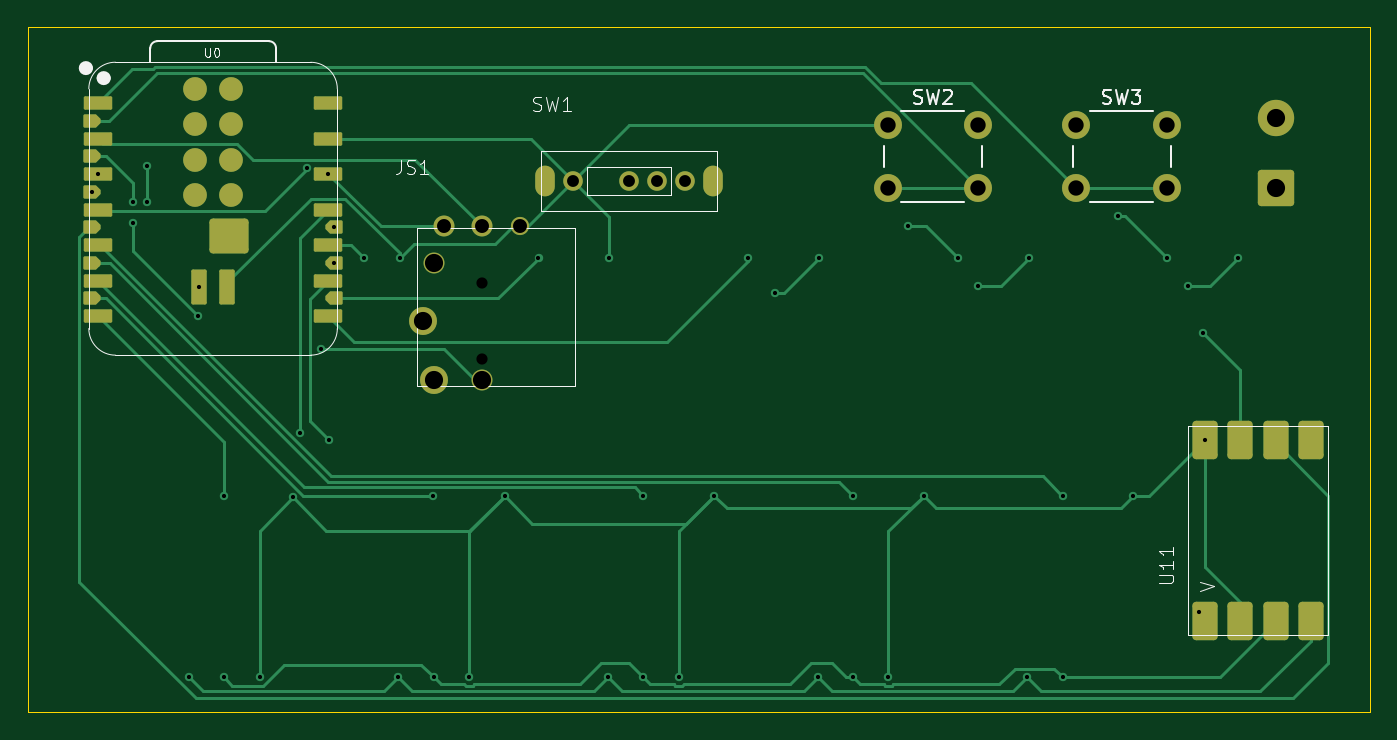
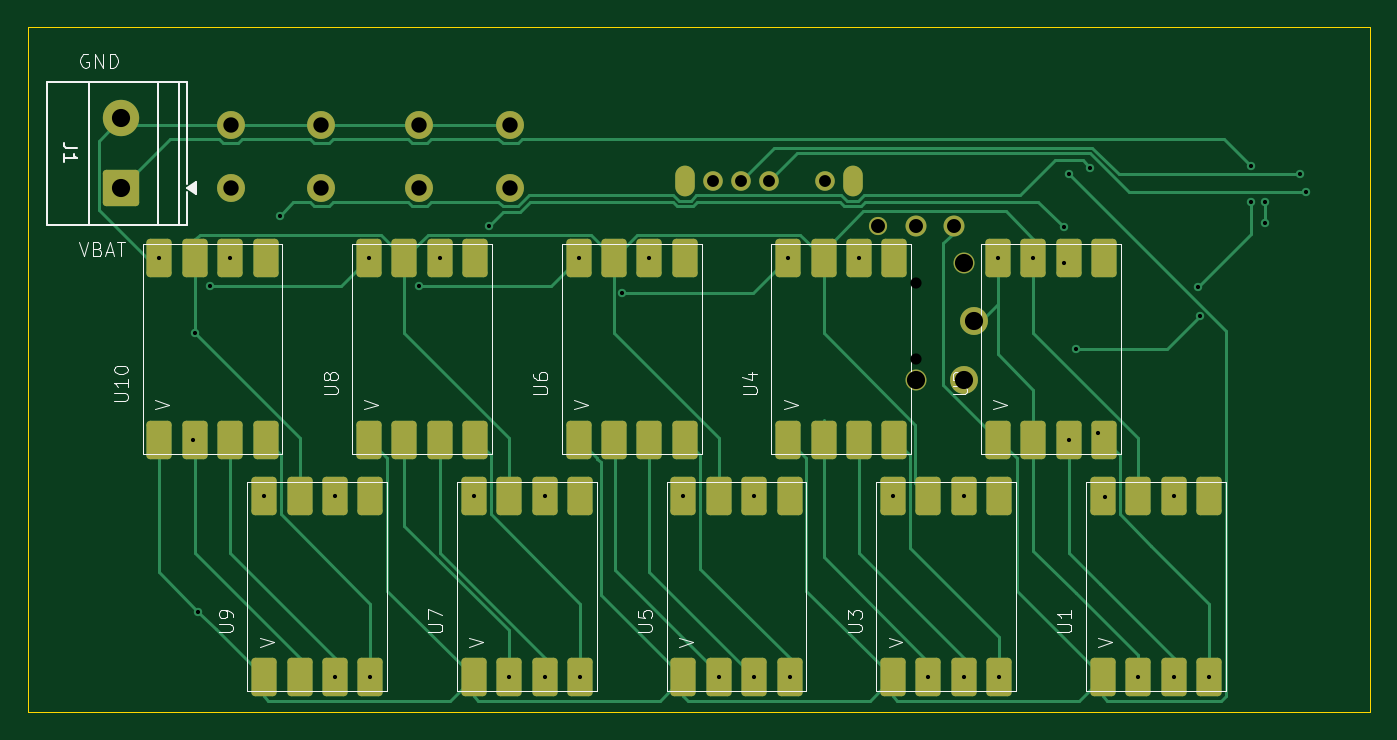
Circuit board: 11 layer files. Board 96.0 x 49.0 mm.
- bottom_copper: MIDI-harmonica-B_Cu.gbr (22343 bytes)
- bottom_mask: MIDI-harmonica-B_Mask.gbr (4419 bytes)
- paste: MIDI-harmonica-B_Paste.gbr (3365 bytes)
- bottom_silk: MIDI-harmonica-B_Silkscreen.gbr (19254 bytes)
- outline: MIDI-harmonica-Edge_Cuts.gbr (616 bytes)
- top_copper: MIDI-harmonica-F_Cu.gbr (18715 bytes)
- top_mask: MIDI-harmonica-F_Mask.gbr (4137 bytes)
- paste: MIDI-harmonica-F_Paste.gbr (3083 bytes)
- top_silk: MIDI-harmonica-F_Silkscreen.gbr (11601 bytes)
- drill: MIDI-harmonica-NPTH.drl (264 bytes)
- drill: MIDI-harmonica-PTH.drl (1944 bytes)

=== bottom_copper: MIDI-harmonica-B_Cu.gbr (22343 bytes, source omitted) ===
=== bottom_mask: MIDI-harmonica-B_Mask.gbr ===
%TF.GenerationSoftware,KiCad,Pcbnew,10.0.4*%
%TF.CreationDate,2026-10-26T14:51:46-04:00*%
%TF.ProjectId,MIDI-harmonica,4d494449-2d68-4617-926d-6f6e6963612e,rev?*%
%TF.SameCoordinates,Original*%
%TF.FileFunction,Soldermask,Bot*%
%TF.FilePolarity,Negative*%
%FSLAX46Y46*%
G04 Gerber Fmt 4.6, Leading zero omitted, Abs format (unit mm)*
G04 Created by KiCad (PCBNEW 10.0.4) date 2026-10-26 14:51:46*
%MOMM*%
%LPD*%
G01*
G04 APERTURE LIST*
G04 Aperture macros list*
%AMRoundRect*
0 Rectangle with rounded corners*
0 $1 Rounding radius*
0 $2 $3 $4 $5 $6 $7 $8 $9 X,Y pos of 4 corners*
0 Add a 4 corners polygon primitive as box body*
4,1,4,$2,$3,$4,$5,$6,$7,$8,$9,$2,$3,0*
0 Add four circle primitives for the rounded corners*
1,1,$1+$1,$2,$3*
1,1,$1+$1,$4,$5*
1,1,$1+$1,$6,$7*
1,1,$1+$1,$8,$9*
0 Add four rect primitives between the rounded corners*
20,1,$1+$1,$2,$3,$4,$5,0*
20,1,$1+$1,$4,$5,$6,$7,0*
20,1,$1+$1,$6,$7,$8,$9,0*
20,1,$1+$1,$8,$9,$2,$3,0*%
G04 Aperture macros list end*
%ADD10C,1.500000*%
%ADD11C,1.300000*%
%ADD12C,0.600000*%
%ADD13C,0.400000*%
%ADD14C,2.000000*%
%ADD15C,1.400000*%
%ADD16O,1.400000X2.200000*%
%ADD17RoundRect,0.270000X0.630000X-1.105000X0.630000X1.105000X-0.630000X1.105000X-0.630000X-1.105000X0*%
%ADD18RoundRect,0.250000X1.050000X-1.050000X1.050000X1.050000X-1.050000X1.050000X-1.050000X-1.050000X0*%
%ADD19C,2.600000*%
G04 APERTURE END LIST*
D10*
%TO.C,JS1*%
X134475000Y-102225000D03*
D11*
X137175000Y-102225000D03*
D10*
X134475000Y-113200000D03*
X131025000Y-104850000D03*
D12*
X134475000Y-106325000D03*
D13*
X134475000Y-111725000D03*
D10*
X131775000Y-102225000D03*
D14*
X130300000Y-109025000D03*
X131025000Y-113200000D03*
%TD*%
%TO.C,SW3*%
X177000000Y-95000000D03*
X183500000Y-95000000D03*
X177000000Y-99500000D03*
X183500000Y-99500000D03*
%TD*%
%TO.C,SW2*%
X163500000Y-95000000D03*
X170000000Y-95000000D03*
X163500000Y-99500000D03*
X170000000Y-99500000D03*
%TD*%
D15*
%TO.C,SW1*%
X141000000Y-99000000D03*
X145000000Y-99000000D03*
X147000000Y-99000000D03*
X149000000Y-99000000D03*
D16*
X151000000Y-99000000D03*
X139000000Y-99000000D03*
%TD*%
D17*
%TO.C,U10*%
X188599365Y-117500000D03*
X186069365Y-117500000D03*
X183529365Y-117500000D03*
X180999365Y-117500000D03*
X188599365Y-104500000D03*
X186069365Y-104500000D03*
X183529365Y-104500000D03*
X180999365Y-104500000D03*
%TD*%
%TO.C,U3*%
X136099365Y-134500000D03*
X133569365Y-134500000D03*
X131029365Y-134500000D03*
X128499365Y-134500000D03*
X136099365Y-121500000D03*
X133569365Y-121500000D03*
X131029365Y-121500000D03*
X128499365Y-121500000D03*
%TD*%
%TO.C,U4*%
X143599365Y-117500000D03*
X141069365Y-117500000D03*
X138529365Y-117500000D03*
X135999365Y-117500000D03*
X143599365Y-104500000D03*
X141069365Y-104500000D03*
X138529365Y-104500000D03*
X135999365Y-104500000D03*
%TD*%
%TO.C,U8*%
X173599365Y-117500000D03*
X171069365Y-117500000D03*
X168529365Y-117500000D03*
X165999365Y-117500000D03*
X173599365Y-104500000D03*
X171069365Y-104500000D03*
X168529365Y-104500000D03*
X165999365Y-104500000D03*
%TD*%
%TO.C,U6*%
X158599365Y-117500000D03*
X156069365Y-117500000D03*
X153529365Y-117500000D03*
X150999365Y-117500000D03*
X158599365Y-104500000D03*
X156069365Y-104500000D03*
X153529365Y-104500000D03*
X150999365Y-104500000D03*
%TD*%
%TO.C,U1*%
X121099365Y-134500000D03*
X118569365Y-134500000D03*
X116029365Y-134500000D03*
X113499365Y-134500000D03*
X121099365Y-121500000D03*
X118569365Y-121500000D03*
X116029365Y-121500000D03*
X113499365Y-121500000D03*
%TD*%
%TO.C,U9*%
X181099365Y-134500000D03*
X178569365Y-134500000D03*
X176029365Y-134500000D03*
X173499365Y-134500000D03*
X181099365Y-121500000D03*
X178569365Y-121500000D03*
X176029365Y-121500000D03*
X173499365Y-121500000D03*
%TD*%
%TO.C,U2*%
X128599365Y-117500000D03*
X126069365Y-117500000D03*
X123529365Y-117500000D03*
X120999365Y-117500000D03*
X128599365Y-104500000D03*
X126069365Y-104500000D03*
X123529365Y-104500000D03*
X120999365Y-104500000D03*
%TD*%
%TO.C,U5*%
X151099365Y-134500000D03*
X148569365Y-134500000D03*
X146029365Y-134500000D03*
X143499365Y-134500000D03*
X151099365Y-121500000D03*
X148569365Y-121500000D03*
X146029365Y-121500000D03*
X143499365Y-121500000D03*
%TD*%
D18*
%TO.C,J1*%
X191327500Y-99500000D03*
D19*
X191327500Y-94500000D03*
%TD*%
D17*
%TO.C,U7*%
X166099365Y-134500000D03*
X163569365Y-134500000D03*
X161029365Y-134500000D03*
X158499365Y-134500000D03*
X166099365Y-121500000D03*
X163569365Y-121500000D03*
X161029365Y-121500000D03*
X158499365Y-121500000D03*
%TD*%
M02*

=== paste: MIDI-harmonica-B_Paste.gbr (3365 bytes, source withheld) ===
=== bottom_silk: MIDI-harmonica-B_Silkscreen.gbr (19254 bytes, source omitted) ===
=== outline: MIDI-harmonica-Edge_Cuts.gbr ===
%TF.GenerationSoftware,KiCad,Pcbnew,10.0.4*%
%TF.CreationDate,2026-10-26T14:51:46-04:00*%
%TF.ProjectId,MIDI-harmonica,4d494449-2d68-4617-926d-6f6e6963612e,rev?*%
%TF.SameCoordinates,Original*%
%TF.FileFunction,Profile,NP*%
%FSLAX46Y46*%
G04 Gerber Fmt 4.6, Leading zero omitted, Abs format (unit mm)*
G04 Created by KiCad (PCBNEW 10.0.4) date 2026-10-26 14:51:46*
%MOMM*%
%LPD*%
G01*
G04 APERTURE LIST*
%TA.AperFunction,Profile*%
%ADD10C,0.050000*%
%TD*%
G04 APERTURE END LIST*
D10*
X102000000Y-88000000D02*
X198000000Y-88000000D01*
X198000000Y-137000000D01*
X102000000Y-137000000D01*
X102000000Y-88000000D01*
M02*

=== top_copper: MIDI-harmonica-F_Cu.gbr (18715 bytes, source omitted) ===
=== top_mask: MIDI-harmonica-F_Mask.gbr (4137 bytes, source withheld) ===
=== paste: MIDI-harmonica-F_Paste.gbr (3083 bytes, source withheld) ===
=== top_silk: MIDI-harmonica-F_Silkscreen.gbr (11601 bytes, source omitted) ===
=== drill: MIDI-harmonica-NPTH.drl ===
M48
; DRILL file KiCad 10.0.4 date 2026-10-26T14:51:45
; FORMAT={-:-/ absolute / metric / decimal}
; #@! TF.CreationDate,2026-10-26T14:51:45-04:00
; #@! TF.GenerationSoftware,Kicad,Pcbnew,10.0.4
; #@! TF.FileFunction,NonPlated,1,2,NPTH
FMAT,2
METRIC
%
G90
G05
M30

=== drill: MIDI-harmonica-PTH.drl ===
M48
; DRILL file KiCad 10.0.4 date 2026-10-26T14:51:45
; FORMAT={-:-/ absolute / metric / decimal}
; #@! TF.CreationDate,2026-10-26T14:51:45-04:00
; #@! TF.GenerationSoftware,Kicad,Pcbnew,10.0.4
; #@! TF.FileFunction,Plated,1,2,PTH
FMAT,2
METRIC
; #@! TA.AperFunction,Plated,PTH,ViaDrill
T1C0.300
; #@! TA.AperFunction,Plated,PTH,ComponentDrill
T2C0.800
; #@! TA.AperFunction,Plated,PTH,ComponentDrill
T3C0.850
; #@! TA.AperFunction,Plated,PTH,ComponentDrill
T4C1.000
; #@! TA.AperFunction,Plated,PTH,ComponentDrill
T5C1.100
; #@! TA.AperFunction,Plated,PTH,ComponentDrill
T6C1.300
%
G90
G05
T1
X106.59Y-99.77
X106.99Y-98.5
X109.5Y-100.5
X109.5Y-102.0
X110.5Y-97.9
X110.5Y-100.5
X113.499Y-134.5
X114.174Y-108.674
X114.251Y-106.558
X116.0Y-121.5
X116.029Y-134.5
X118.569Y-134.5
X120.972Y-121.628
X121.457Y-117.043
X121.987Y-98.061
X123.0Y-111.0
X123.5Y-98.5
X123.529Y-117.5
X123.9Y-102.31
X123.9Y-104.85
X126.069Y-104.5
X128.499Y-134.5
X128.599Y-104.5
X131.0Y-121.5
X131.029Y-134.5
X133.569Y-134.5
X136.099Y-121.5
X138.529Y-104.5
X143.499Y-134.5
X143.599Y-104.5
X146.029Y-121.5
X146.029Y-134.5
X148.569Y-134.5
X151.099Y-121.5
X153.529Y-104.5
X155.469Y-107.0
X158.499Y-134.5
X158.599Y-104.5
X161.029Y-121.5
X161.029Y-134.5
X163.569Y-134.5
X165.0Y-102.225
X166.099Y-121.5
X168.529Y-104.5
X170.0Y-106.5
X173.499Y-134.5
X173.599Y-104.5
X176.029Y-121.5
X176.029Y-134.5
X180.0Y-101.5
X181.099Y-121.5
X183.529Y-104.5
X185.0Y-106.5
X185.8Y-129.8
X186.069Y-109.881
X186.2Y-117.5
X188.599Y-104.5
T2
X134.475Y-106.325
X134.475Y-111.725
T3
X141.0Y-99.0
X145.0Y-99.0
X147.0Y-99.0
X149.0Y-99.0
T4
X131.775Y-102.225
X134.475Y-102.225
X137.175Y-102.225
T5
X163.5Y-95.0
X163.5Y-99.5
X170.0Y-95.0
X170.0Y-99.5
X177.0Y-95.0
X177.0Y-99.5
X183.5Y-95.0
X183.5Y-99.5
T6
X130.3Y-109.025
X131.025Y-104.85
X131.025Y-113.2
X134.475Y-113.2
X191.327Y-94.5
X191.327Y-99.5
T3
G00X139.0Y-98.675
M15
G01X139.0Y-99.325
M16
G05
G00X151.0Y-98.675
M15
G01X151.0Y-99.325
M16
G05
M30
